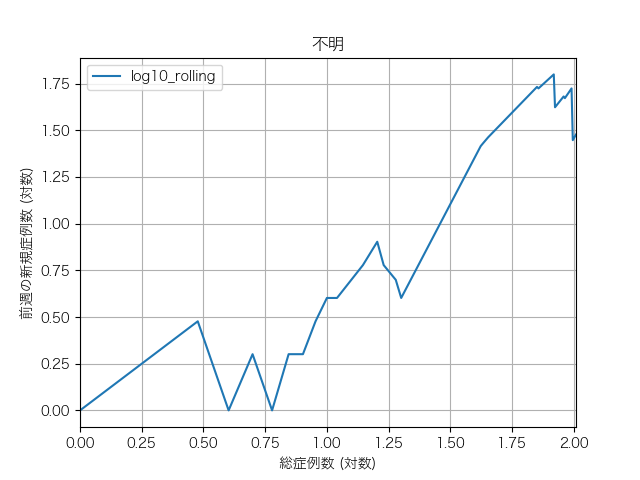

Source data for this figure (header and first rows):
, cumsum, log10_cumsum, rolling, log10_rolling
2020-01-31, 1, 0.0, 1.0, 0.0
2020-02-01, 3, 0.477, 3.0, 0.477
2020-02-14, 4, 0.602, 1.0, 0.0
2020-02-17, 5, 0.699, 2.0, 0.301
2020-03-02, 6, 0.778, 1.0, 0.0
2020-03-07, 7, 0.845, 2.0, 0.301
2020-03-10, 8, 0.903, 2.0, 0.301
2020-03-12, 9, 0.954, 3.0, 0.477
2020-03-13, 10, 1.0, 4.0, 0.602
2020-03-15, 11, 1.041, 4.0, 0.602
2020-03-17, 14, 1.146, 6.0, 0.778
2020-03-18, 16, 1.204, 8.0, 0.903
2020-03-22, 17, 1.23, 6.0, 0.778
2020-03-24, 19, 1.279, 5.0, 0.699
2020-03-25, 20, 1.301, 4.0, 0.602
2020-03-26, 42, 1.623, 26.0, 1.415
2020-03-27, 43, 1.633, 27.0, 1.431
2020-03-28, 45, 1.653, 29.0, 1.462
2020-03-30, 71, 1.851, 54.0, 1.732
2020-03-31, 72, 1.857, 53.0, 1.724
2020-04-01, 83, 1.919, 63.0, 1.799
2020-04-02, 84, 1.924, 42.0, 1.623
2020-04-03, 91, 1.959, 48.0, 1.681
2020-04-04, 92, 1.964, 47.0, 1.672
2020-04-05, 98, 1.991, 53.0, 1.724
2020-04-06, 99, 1.996, 28.0, 1.447
2020-04-07, 102, 2.009, 30.0, 1.477
